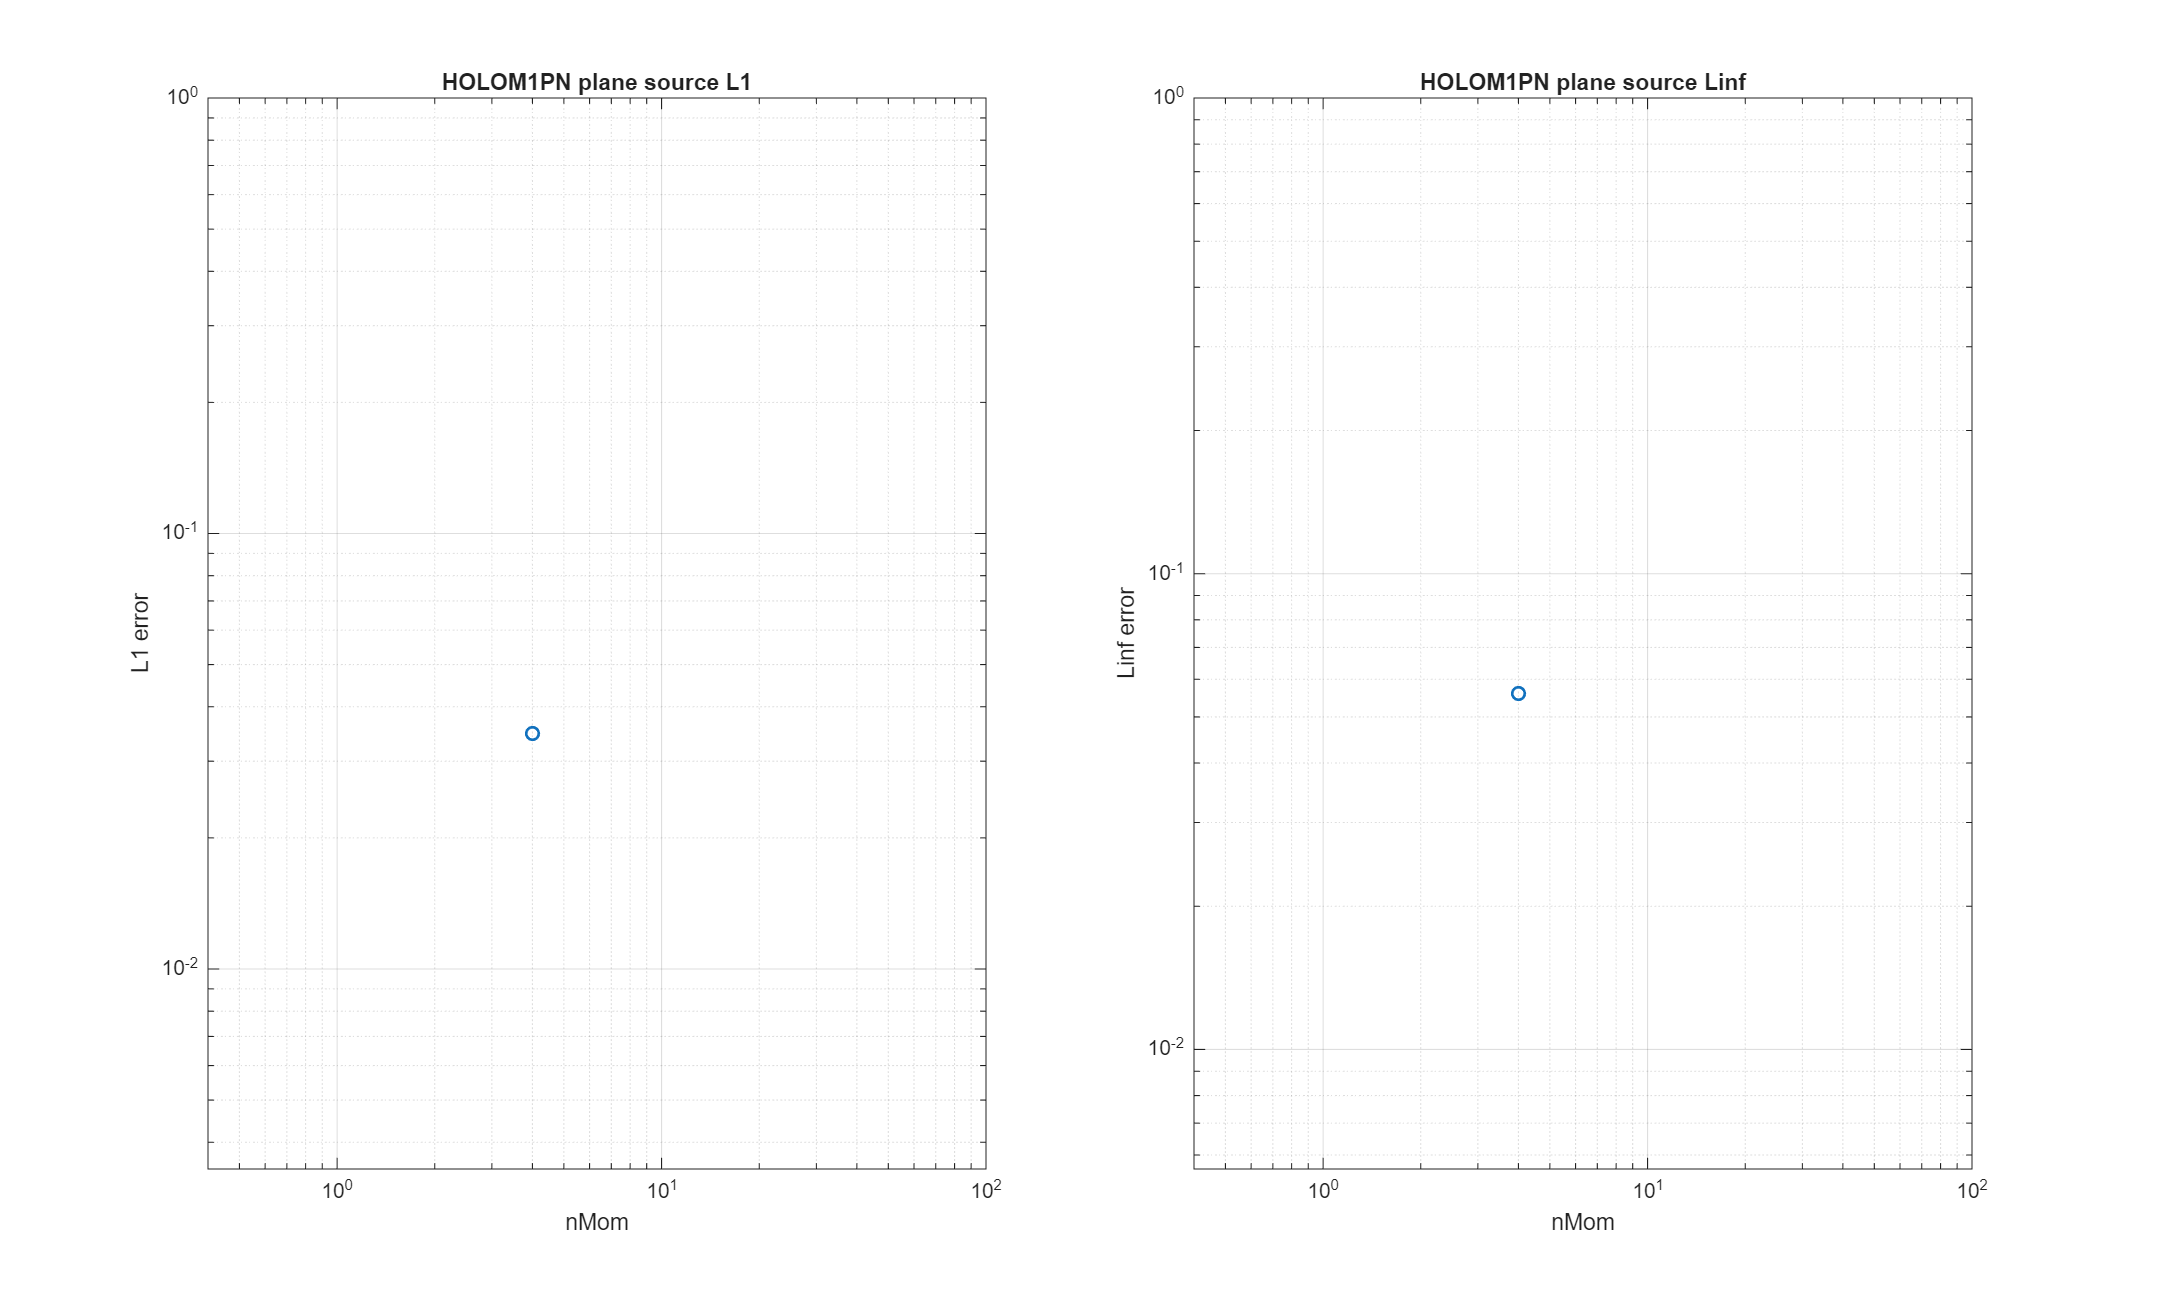

The table this chart was drawn from, first rows:
model, order, nMom, L1, Linf, symmetry_L1_rel, min_rho, runtime_s, n_steps, time_reference_s, time_model_build_s, time_quad_build_s, time_solver_total_s, time_step_sum_s, time_flux_sum_s, time_source_pn_sum_s, time_source_m1_sum_s, time_flux_pn_limiter_flux_sum_s, time_flux_m1_limiter_flux_sum_s, time_flux_sync_sum_s, theta_pn_active_total, theta_m1_active_total, sync_corr_stage1_mean, sync_corr_final_mean
HOLOM1PN, 3, 4, 0.03473, 0.05607, 1.975, 1e-08, 11.36, 1, 0.0008208, 0.0004323, 0.002832, 11.36, 11.36, 11.36, 0.0002068, 8.96e-05, 5.806, 5.54, 0.0005261, 0, 0, 9.84476778504112e-14, 9.42306090569789e-14
